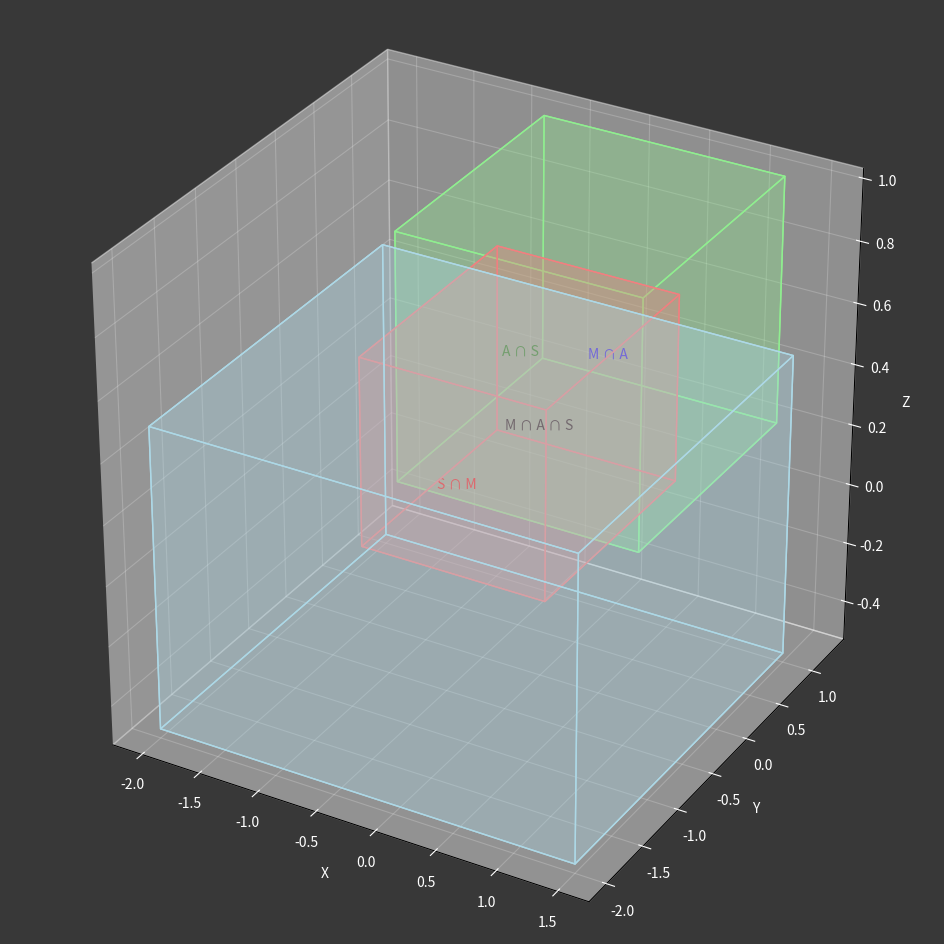

Source code (Python):
"""
University of Amsterdam
Bachelor, Computer Science
By
[redacted]

"""

import matplotlib.pyplot as plt
from mpl_toolkits.mplot3d.art3d import Poly3DCollection

def plot_box(ax, position, sizes, color, alpha=0.5):
    x, y, z = position
    sx, sy, sz = sizes

    vertices = [
        [x,      y,      z],
        [x+sx,   y,      z],
        [x+sx,   y+sy,   z],
        [x,      y+sy,   z],
        [x,      y,      z+sz],
        [x+sx,   y,      z+sz],
        [x+sx,   y+sy,   z+sz],
        [x,      y+sy,   z+sz]
    ]

    faces = [
        [vertices[0], vertices[1], vertices[5], vertices[4]],  
        [vertices[1], vertices[2], vertices[6], vertices[5]],  
        [vertices[2], vertices[3], vertices[7], vertices[6]],  
        [vertices[3], vertices[0], vertices[4], vertices[7]],  
        [vertices[4], vertices[5], vertices[6], vertices[7]],  
        [vertices[0], vertices[1], vertices[2], vertices[3]]   
    ]

    ax.add_collection3d(Poly3DCollection(faces, color=color, alpha=alpha))

fig = plt.figure(figsize=(12, 12))


fig.patch.set_facecolor('#383838')

ax = fig.add_subplot(111, projection='3d')

ax.set_facecolor('#383838')

ax.xaxis._axinfo['grid']['color'] = (1, 1, 1, 0.2)
ax.yaxis._axinfo['grid']['color'] = (1, 1, 1, 0.2)
ax.zaxis._axinfo['grid']['color'] = (1, 1, 1, 0.2)

ax.xaxis.label.set_color('white')
ax.yaxis.label.set_color('white')
ax.zaxis.label.set_color('white')

ax.tick_params(axis='x', colors='white')
ax.tick_params(axis='y', colors='white')
ax.tick_params(axis='z', colors='white')

blue_cube = (-2, -2, -0.5, 3.5, 3, 1)
green_cube = (-0.75, -0.75, 0.2, 2, 2, 0.8)
red_cube = (-0.5, -1.6, 0.2, 1.5, 1.8, 0.6)

plot_box(ax, blue_cube[:3], blue_cube[3:], 'lightblue', 0.2)
plot_box(ax, green_cube[:3], green_cube[3:], 'lightgreen', 0.2)
plot_box(ax, red_cube[:3], red_cube[3:], 'lightcoral', 0.2)

ax.text(0, -0.5, 0.4, "M ∩ A ∩ S", color='black', fontsize=10)
ax.text(0, 0.65, 0.4, "M ∩ A", color='blue', fontsize=10)
ax.text(0, -1.4, 0.4, "S ∩ M", color='red', fontsize=10)
ax.text(0, -0.55, 0.65, "A ∩ S", color='green', fontsize=10)

ax.set_box_aspect([1, 1, 1])

ax.set_xlabel('X')
ax.set_ylabel('Y')
ax.set_zlabel('Z')

plt.show()
